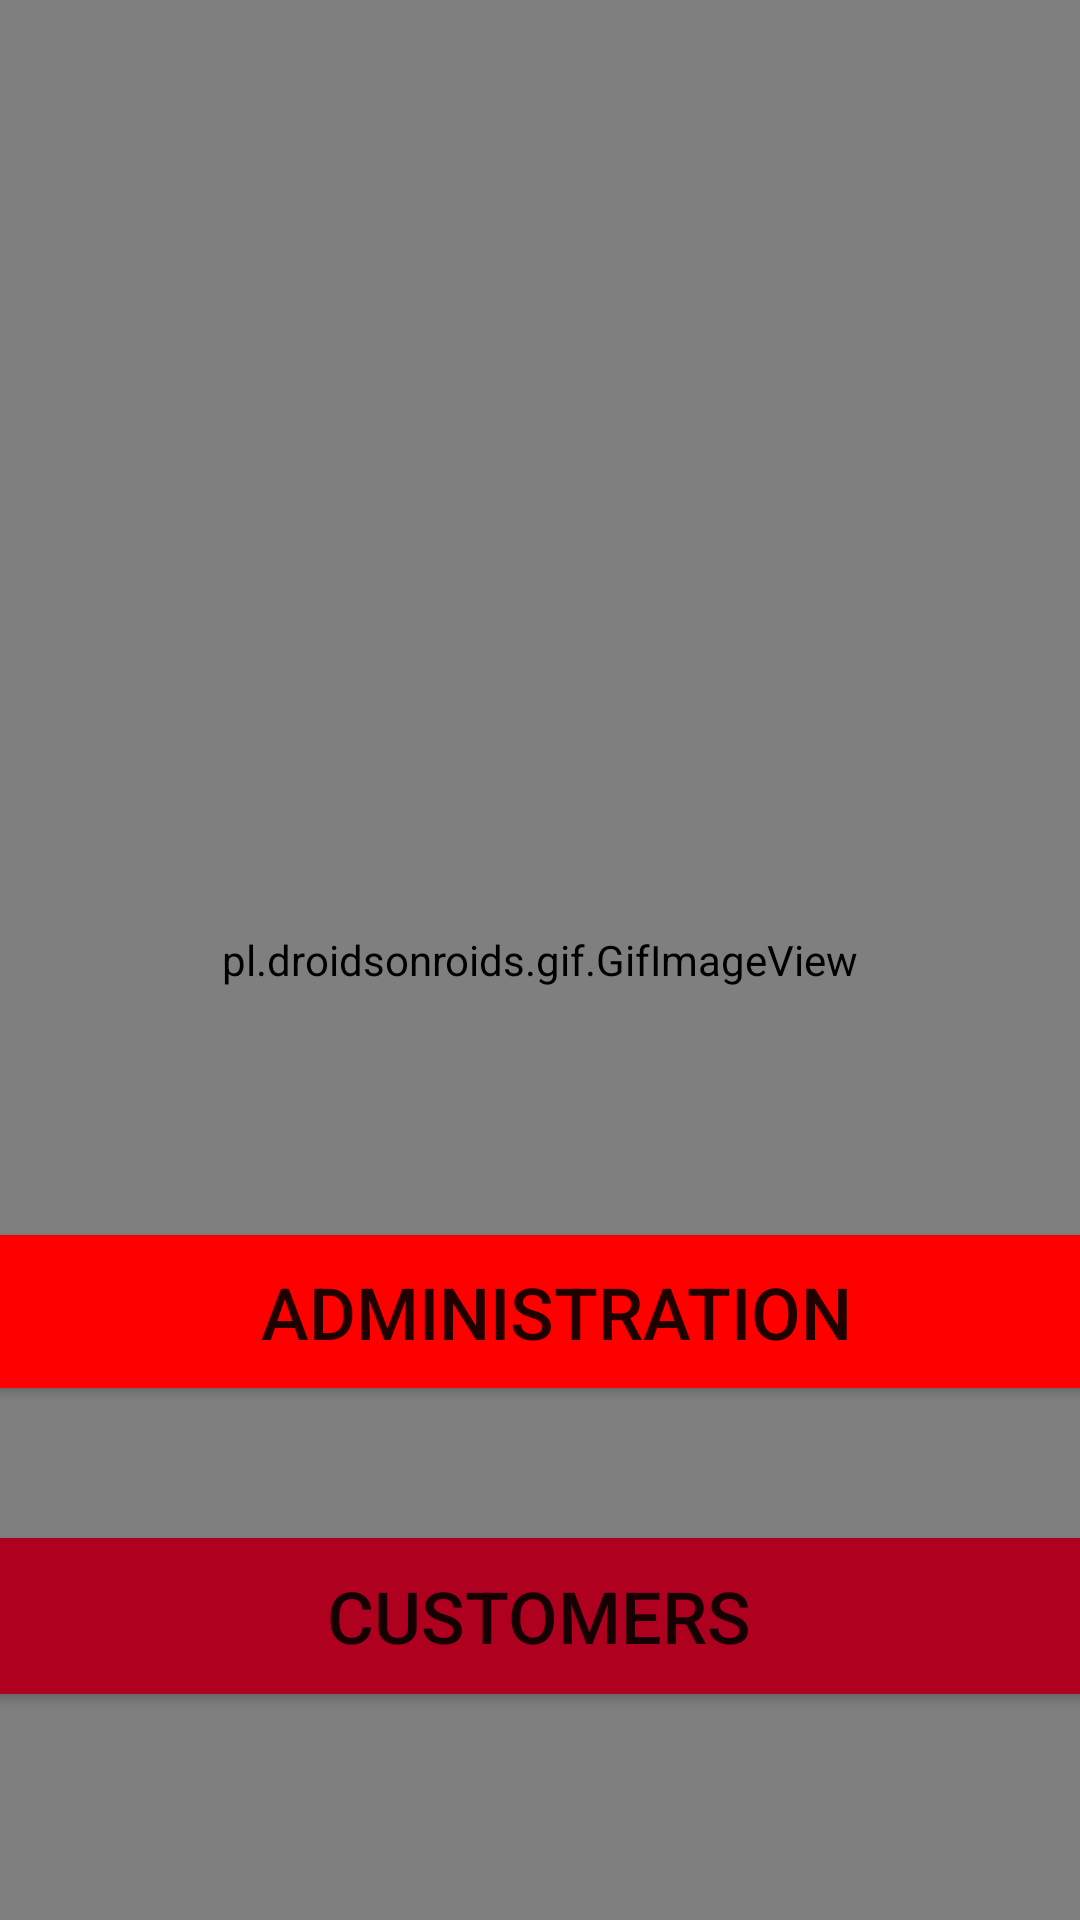

Write the Android layout XML for this screen, with the resource values it uses.
<!-- AndroidManifest.xml: application theme Theme.ColomboPizza -->
<!-- res/layout/activity_login.xml -->
<?xml version="1.0" encoding="utf-8"?>
<androidx.constraintlayout.widget.ConstraintLayout xmlns:android="http://schemas.android.com/apk/res/android"
    xmlns:app="http://schemas.android.com/apk/res-auto"
    xmlns:tools="http://schemas.android.com/tools"
    android:layout_width="match_parent"
    android:layout_height="match_parent"
    tools:context=".Login">

    <pl.droidsonroids.gif.GifImageView
        android:layout_width="match_parent"
        android:layout_height="match_parent"
        android:background="@drawable/divide"
        tools:layout_editor_absoluteX="0dp"
        tools:layout_editor_absoluteY="0dp" />


    <Button
        android:id="@+id/btnAdministration"
        android:layout_width="445dp"
        android:layout_height="63dp"
        android:onClick="startadminlogin"
        android:text="Administration"
        android:textSize="24sp"
        app:backgroundTint="@color/newred"
        app:layout_constraintBottom_toBottomOf="parent"
        app:layout_constraintHorizontal_bias="0.442"
        app:layout_constraintLeft_toLeftOf="parent"
        app:layout_constraintRight_toRightOf="parent"
        app:layout_constraintTop_toTopOf="parent"
        app:layout_constraintVertical_bias="0.703" />

    <Button
        android:id="@+id/btnCustomer"
        android:layout_width="438dp"
        android:layout_height="52dp"
        android:background="@color/design_default_color_error"
        android:onClick="startmemberlogin"
        android:text="Customers"
        android:textSize="24sp"
        app:backgroundTint="@color/design_default_color_error"
        app:layout_constraintBottom_toBottomOf="parent"
        app:layout_constraintHorizontal_bias="0.511"
        app:layout_constraintLeft_toLeftOf="parent"
        app:layout_constraintRight_toRightOf="parent"
        app:layout_constraintTop_toTopOf="parent"
        app:layout_constraintVertical_bias="0.872" />

</androidx.constraintlayout.widget.ConstraintLayout>
<!-- resources referenced by this layout -->
<resources>
  <color name="newred">#FF0000</color>
  <style name="Theme.ColomboPizza" parent="Theme.MaterialComponents.Light.NoActionBar">
          
          <item name="colorPrimary">@color/newred</item>
          <item name="colorPrimaryVariant">@color/newred</item>
          <item name="colorOnPrimary">@color/white</item>
          
          <item name="colorSecondary">@color/teal_200</item>
          <item name="colorSecondaryVariant">@color/teal_700</item>
          <item name="colorOnSecondary">@color/white</item>
          
          <item name="android:statusBarColor" tools:targetApi="l">?attr/colorPrimaryVariant</item>
          
      </style>
  <color name="white">#FFFFFFFF</color>
  <color name="teal_200">#FF03DAC5</color>
  <color name="teal_700">#FF018786</color>
</resources>
